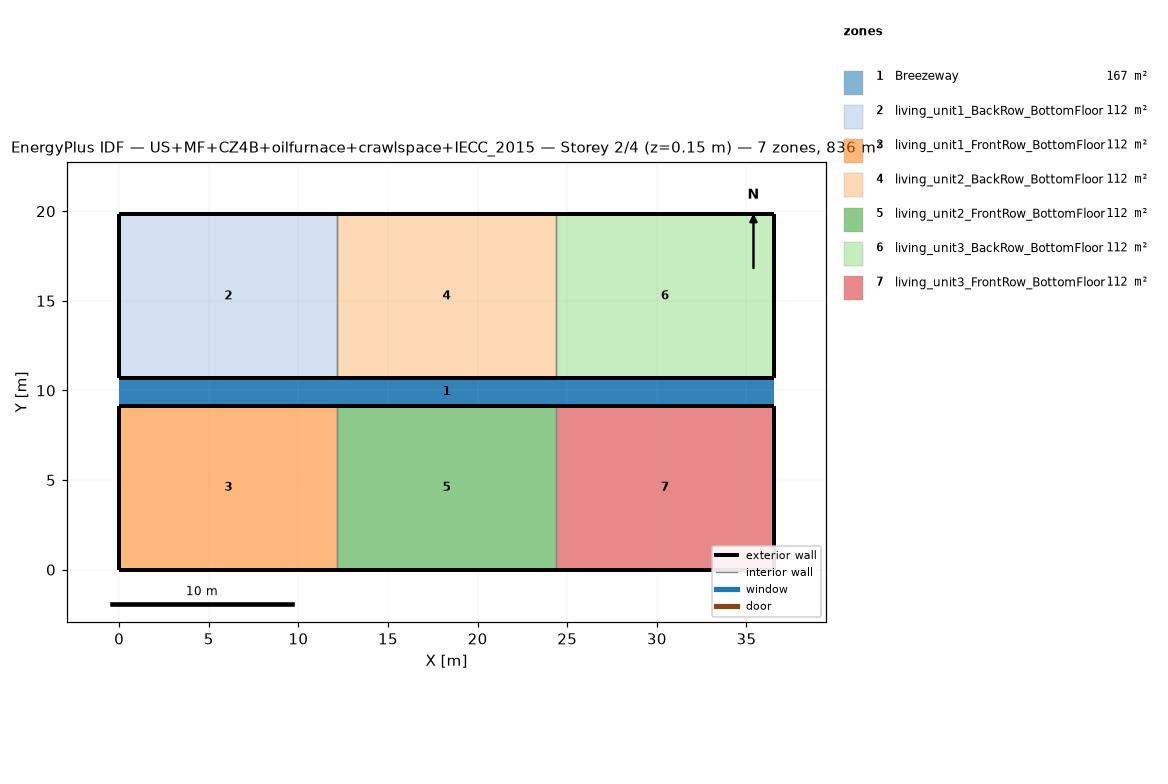
=== STOREY PLAN SPEC (per zone: floor XY polygon, exterior-wall plan segments, windows/doors) ===
zone 1: Breezeway  (167.0 m²)
  floor: (36.54, 9.16) (0.00, 9.16) (0.00, 10.68) (36.54, 10.68)
  floor: (36.54, 9.16) (0.00, 9.16) (0.00, 10.68) (36.54, 10.68)
  floor: (36.54, 9.16) (0.00, 9.16) (0.00, 10.68) (36.54, 10.68)
zone 2: living_unit1_BackRow_BottomFloor  (111.5 m²)
  floor: (12.18, 10.68) (0.00, 10.68) (0.00, 19.84) (12.18, 19.84)
  exterior wall: (0.00, 10.68) – (12.18, 10.68)  [12.2 m]
  exterior wall: (12.18, 19.84) – (0.00, 19.84)  [12.2 m]
  exterior wall: (0.00, 19.84) – (0.00, 10.68)  [9.2 m]
  interior walls: 1
zone 3: living_unit1_FrontRow_BottomFloor  (111.5 m²)
  floor: (12.18, 0.00) (0.00, 0.00) (0.00, 9.16) (12.18, 9.16)
  exterior wall: (0.00, 0.00) – (12.18, 0.00)  [12.2 m]
  exterior wall: (12.18, 9.16) – (0.00, 9.16)  [12.2 m]
  exterior wall: (0.00, 9.16) – (0.00, 0.00)  [9.2 m]
  interior walls: 1
zone 4: living_unit2_BackRow_BottomFloor  (111.5 m²)
  floor: (24.36, 10.68) (12.18, 10.68) (12.18, 19.84) (24.36, 19.84)
  exterior wall: (12.18, 10.68) – (24.36, 10.68)  [12.2 m]
  exterior wall: (24.36, 19.84) – (12.18, 19.84)  [12.2 m]
  interior walls: 2
zone 5: living_unit2_FrontRow_BottomFloor  (111.5 m²)
  floor: (24.36, 0.00) (12.18, 0.00) (12.18, 9.16) (24.36, 9.16)
  exterior wall: (12.18, 0.00) – (24.36, 0.00)  [12.2 m]
  exterior wall: (24.36, 9.16) – (12.18, 9.16)  [12.2 m]
  interior walls: 2
zone 6: living_unit3_BackRow_BottomFloor  (111.5 m²)
  floor: (36.54, 10.68) (24.36, 10.68) (24.36, 19.84) (36.54, 19.84)
  exterior wall: (24.36, 10.68) – (36.54, 10.68)  [12.2 m]
  exterior wall: (36.54, 10.68) – (36.54, 19.84)  [9.2 m]
  exterior wall: (36.54, 19.84) – (24.36, 19.84)  [12.2 m]
  interior walls: 1
zone 7: living_unit3_FrontRow_BottomFloor  (111.5 m²)
  floor: (36.54, 0.00) (24.36, 0.00) (24.36, 9.16) (36.54, 9.16)
  exterior wall: (24.36, 0.00) – (36.54, 0.00)  [12.2 m]
  exterior wall: (36.54, 0.00) – (36.54, 9.16)  [9.2 m]
  exterior wall: (36.54, 9.16) – (24.36, 9.16)  [12.2 m]
  interior walls: 1

=== DERIVED (storey summary) ===
Building: US+MF+CZ4B+oilfurnace+crawlspace+IECC_2015
Storey: 2 of 4  (floor level z = 0.15 m)
Storey gross floor area: 836.2 m²
Zones on this storey: 7
  - Breezeway: floor 167.0 m²
  - living_unit1_BackRow_BottomFloor: floor 111.5 m²; exterior wall 33.5 m (86.9 m²); WWR 0.0%
  - living_unit1_FrontRow_BottomFloor: floor 111.5 m²; exterior wall 33.5 m (86.9 m²); WWR 0.0%
  - living_unit2_BackRow_BottomFloor: floor 111.5 m²; exterior wall 24.4 m (63.1 m²); WWR 0.0%
  - living_unit2_FrontRow_BottomFloor: floor 111.5 m²; exterior wall 24.4 m (63.1 m²); WWR 0.0%
  - living_unit3_BackRow_BottomFloor: floor 111.5 m²; exterior wall 33.5 m (86.9 m²); WWR 0.0%
  - living_unit3_FrontRow_BottomFloor: floor 111.5 m²; exterior wall 33.5 m (86.9 m²); WWR 0.0%
Zone adjacency (shared interzone walls):
  - living_unit1_BackRow_BottomFloor ↔ living_unit2_BackRow_BottomFloor
  - living_unit1_FrontRow_BottomFloor ↔ living_unit2_FrontRow_BottomFloor
  - living_unit2_BackRow_BottomFloor ↔ living_unit3_BackRow_BottomFloor
  - living_unit2_FrontRow_BottomFloor ↔ living_unit3_FrontRow_BottomFloor